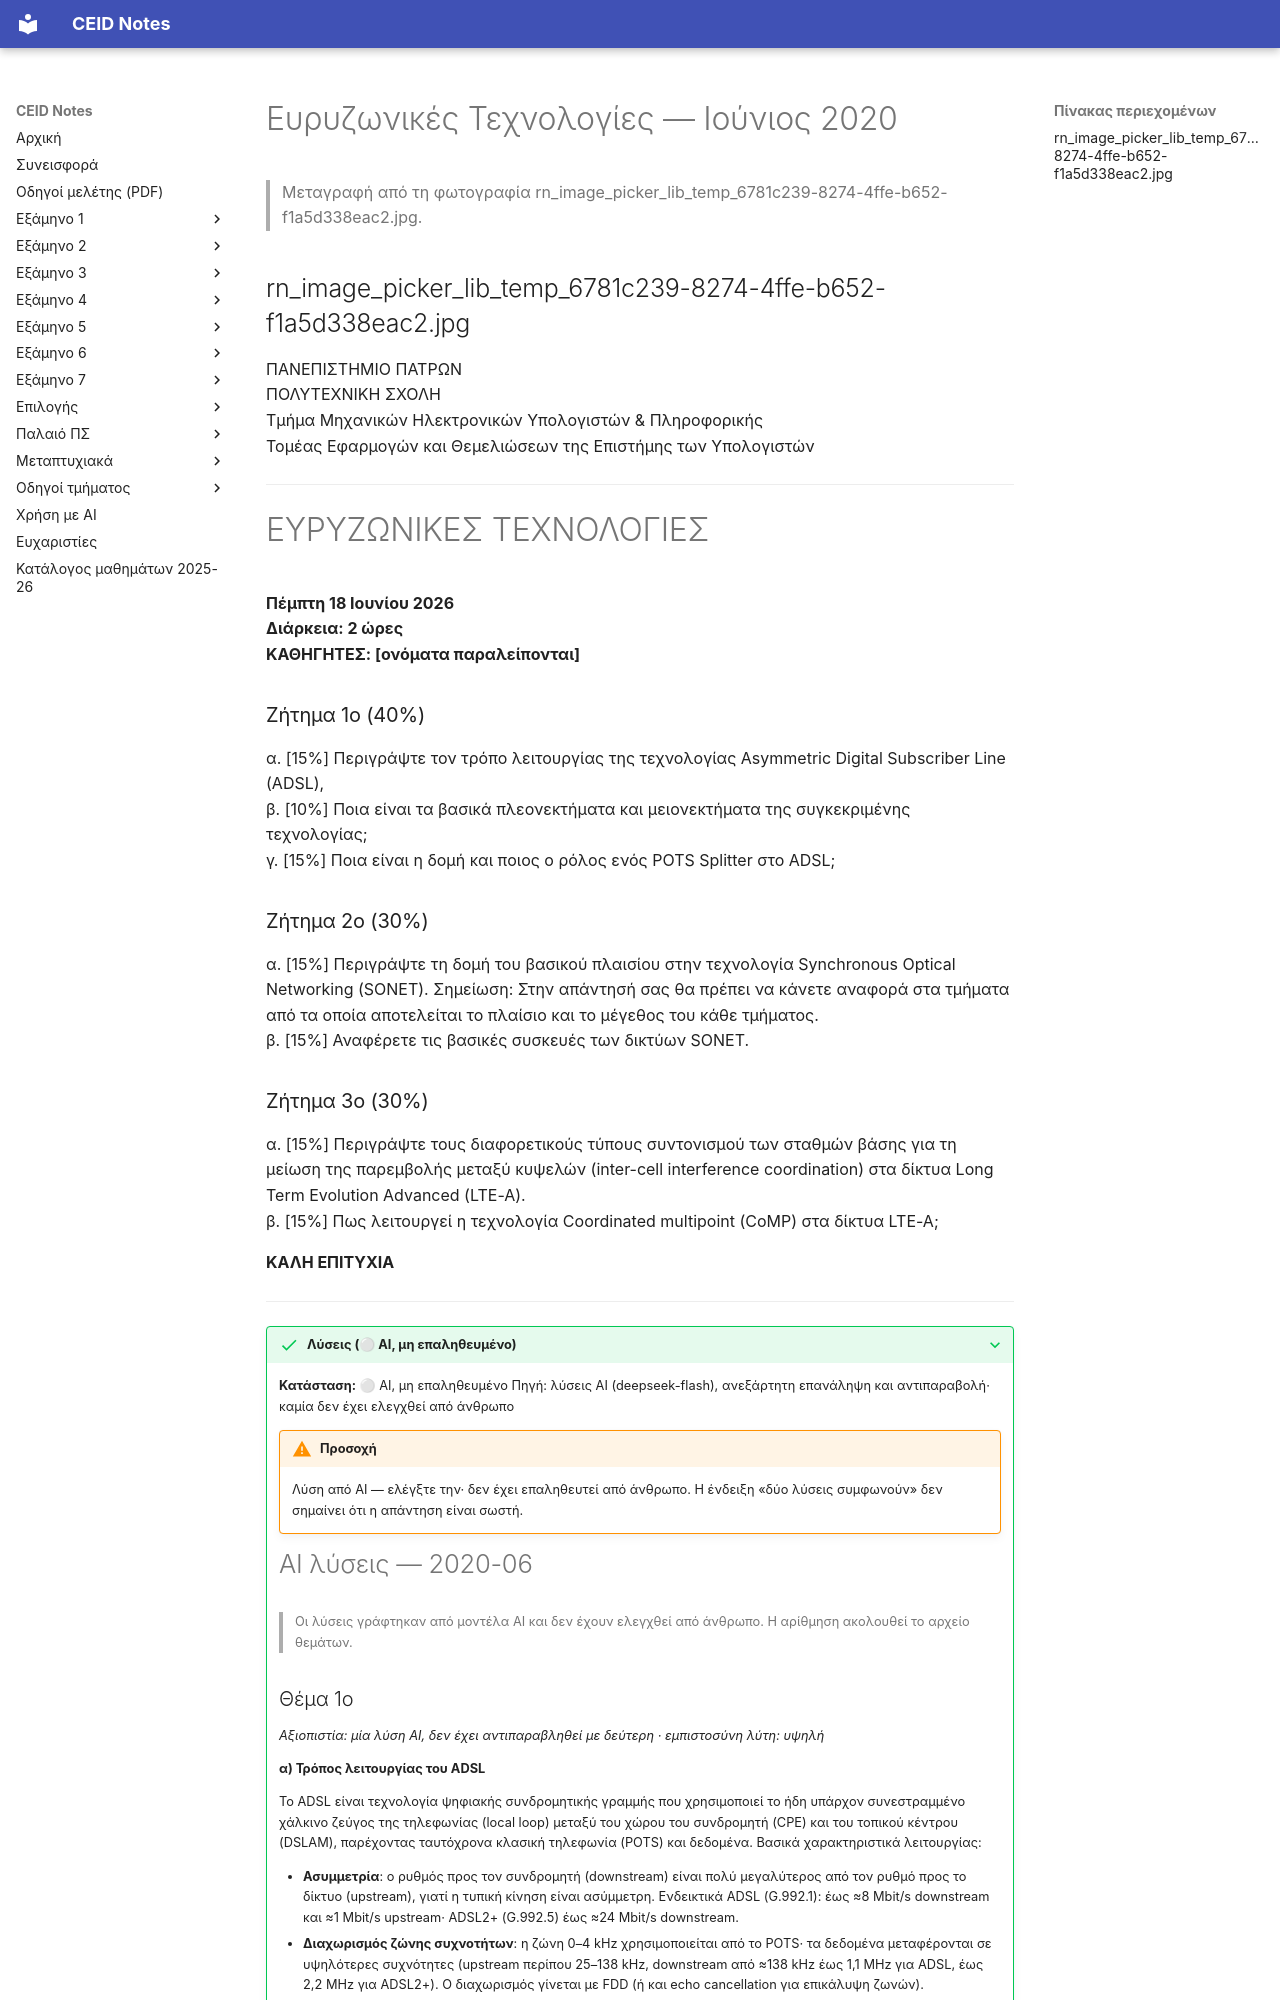

repository: kdngiorgos/ceid-notes · page: Electives (Μαθήματα Επιλογής)/Εαρινά (Spring)/Ευρυζωνικές Τεχνολογίες - CEID_NE5168/Previous Exams/2020-06.html · generator: mkdocs

---
course: CEID_NE5168
session: 2020-06
label: Ιούνιος 2020
sources:
- rn_image_picker_lib_temp_6781c239-8274-4ffe-b652-f1a5d338eac2.jpg
format: open
duration_min: 120
notes: "Δεύτερη ανεξάρτητη ανάγνωση με AI διαφωνεί σημαντικά με τη μεταγραφή για: rn_image_picker_lib_temp_6781c239-8274-4ffe-b652-f1a5d338eac2.jpg· συμβουλευτείτε την πρωτότυπη εικόνα πριν βασιστείτε σε αριθμούς/σύμβολα."
transcription: verbatim
solutions: ai-unverified
---
# Ευρυζωνικές Τεχνολογίες — Ιούνιος 2020

> Μεταγραφή από τη φωτογραφία rn_image_picker_lib_temp_6781c239-8274-4ffe-b652-f1a5d338eac2.jpg.

## rn_image_picker_lib_temp_6781c239-8274-4ffe-b652-f1a5d338eac2.jpg

ΠΑΝΕΠΙΣΤΗΜΙΟ ΠΑΤΡΩΝ  
ΠΟΛΥΤΕΧΝΙΚΗ ΣΧΟΛΗ  
Τμήμα Μηχανικών Ηλεκτρονικών Υπολογιστών & Πληροφορικής  
Τομέας Εφαρμογών και Θεμελιώσεων της Επιστήμης των Υπολογιστών  

---

# ΕΥΡΥΖΩΝΙΚΕΣ ΤΕΧΝΟΛΟΓΙΕΣ

**Πέμπτη 18 Ιουνίου 2026**  
**Διάρκεια: 2 ώρες**  
**ΚΑΘΗΓΗΤΕΣ: [ονόματα παραλείπονται]**

### Ζήτημα 1ο (40%)
α. [15%] Περιγράψτε τον τρόπο λειτουργίας της τεχνολογίας Asymmetric Digital Subscriber Line (ADSL),  
β. [10%] Ποια είναι τα βασικά πλεονεκτήματα και μειονεκτήματα της συγκεκριμένης τεχνολογίας;  
γ. [15%] Ποια είναι η δομή και ποιος ο ρόλος ενός POTS Splitter στο ADSL;

### Ζήτημα 2ο (30%)
α. [15%] Περιγράψτε τη δομή του βασικού πλαισίου στην τεχνολογία Synchronous Optical Networking (SONET). Σημείωση: Στην απάντησή σας θα πρέπει να κάνετε αναφορά στα τμήματα από τα οποία αποτελείται το πλαίσιο και το μέγεθος του κάθε τμήματος.  
β. [15%] Αναφέρετε τις βασικές συσκευές των δικτύων SONET.
